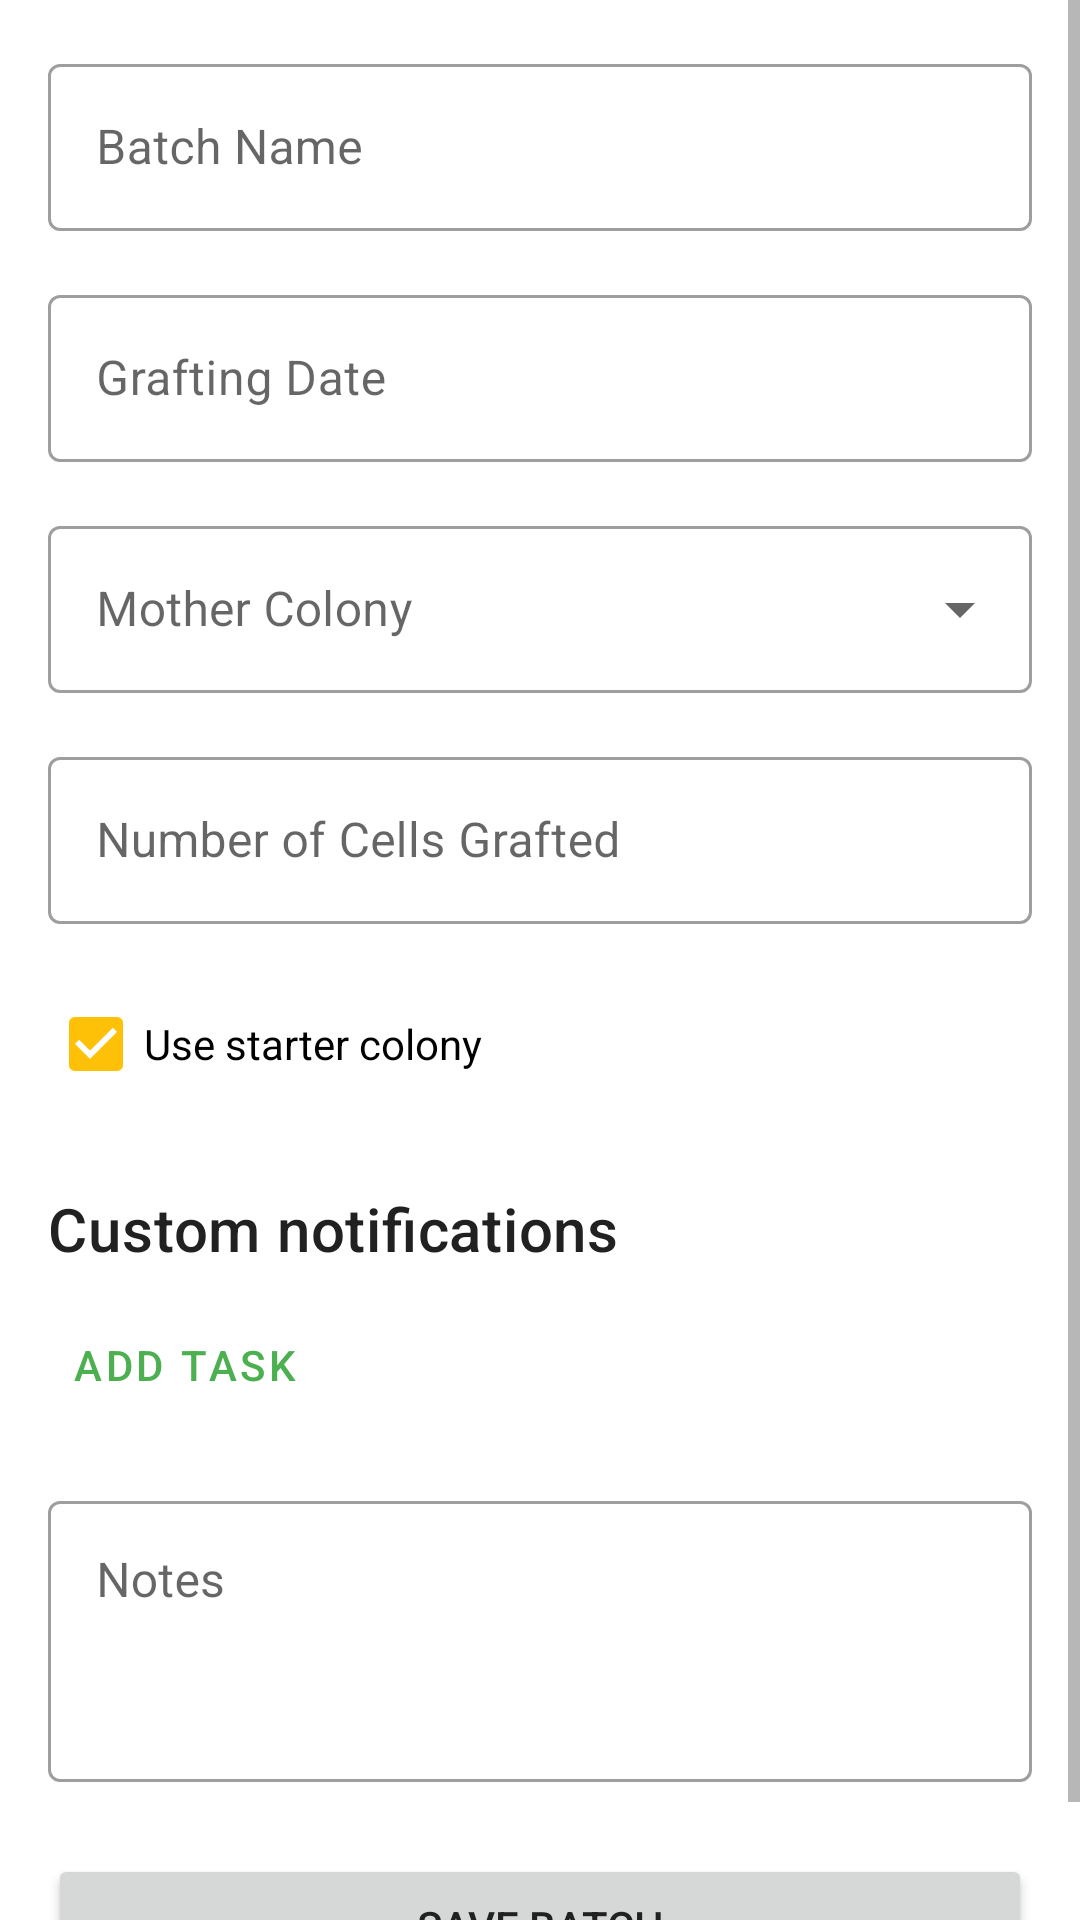

The Android layout XML behind this screen, and the referenced resources:
<!-- AndroidManifest.xml: application theme Theme.Pasika -->
<!-- res/layout/fragment_add_edit_grafting_batch.xml -->
<ScrollView xmlns:android="http://schemas.android.com/apk/res/android"
    xmlns:app="http://schemas.android.com/apk/res-auto"
    xmlns:tools="http://schemas.android.com/tools"
    android:layout_width="match_parent"
    android:layout_height="match_parent"
    tools:context=".ui.queenrearing.batches.AddEditGraftingBatchFragment">

    <LinearLayout
        android:layout_width="match_parent"
        android:layout_height="wrap_content"
        android:orientation="vertical"
        android:padding="16dp">

        <com.google.android.material.textfield.TextInputLayout
            android:id="@+id/batch_name_layout"
            style="@style/Widget.MaterialComponents.TextInputLayout.OutlinedBox"
            android:layout_width="match_parent"
            android:layout_height="wrap_content"
            android:hint="@string/batch_name">

            <com.google.android.material.textfield.TextInputEditText
                android:id="@+id/batch_name_edit_text"
                android:layout_width="match_parent"
                android:layout_height="wrap_content"
                android:inputType="textCapWords" />

        </com.google.android.material.textfield.TextInputLayout>

        <com.google.android.material.textfield.TextInputLayout
            android:id="@+id/grafting_date_layout"
            style="@style/Widget.MaterialComponents.TextInputLayout.OutlinedBox"
            android:layout_width="match_parent"
            android:layout_height="wrap_content"
            android:layout_marginTop="16dp"
            android:hint="@string/grafting_date"
            app:endIconDrawable="@drawable/ic_calendar"
            app:endIconMode="custom">

            <com.google.android.material.textfield.TextInputEditText
                android:id="@+id/grafting_date_edit_text"
                android:layout_width="match_parent"
                android:layout_height="wrap_content"
                android:clickable="true"
                android:focusable="false" />

        </com.google.android.material.textfield.TextInputLayout>

        <com.google.android.material.textfield.TextInputLayout
            android:id="@+id/mother_hive_layout"
            style="@style/Widget.MaterialComponents.TextInputLayout.OutlinedBox.ExposedDropdownMenu"
            android:layout_width="match_parent"
            android:layout_height="wrap_content"
            android:layout_marginTop="16dp"
            android:hint="@string/mother_colony">

            <AutoCompleteTextView
                android:id="@+id/mother_hive_auto_complete"
                android:layout_width="match_parent"
                android:layout_height="wrap_content"
                android:inputType="none" />

        </com.google.android.material.textfield.TextInputLayout>

        <com.google.android.material.textfield.TextInputLayout
            android:id="@+id/cells_grafted_layout"
            style="@style/Widget.MaterialComponents.TextInputLayout.OutlinedBox"
            android:layout_width="match_parent"
            android:layout_height="wrap_content"
            android:layout_marginTop="16dp"
            android:hint="@string/number_of_cells_grafted">

            <com.google.android.material.textfield.TextInputEditText
                android:id="@+id/cells_grafted_edit_text"
                android:layout_width="match_parent"
                android:layout_height="wrap_content"
                android:inputType="number" />

        </com.google.android.material.textfield.TextInputLayout>

        <com.google.android.material.checkbox.MaterialCheckBox
            android:id="@+id/use_starter_check_box"
            android:layout_width="match_parent"
            android:layout_height="wrap_content"
            android:layout_marginTop="16dp"
            android:text="@string/use_starter_colony"
            android:checked="true" />

        <TextView
            style="@style/TextAppearance.MaterialComponents.Headline6"
            android:layout_width="wrap_content"
            android:layout_height="wrap_content"
            android:layout_marginTop="24dp"
            android:text="@string/custom_notifications" />

        <androidx.recyclerview.widget.RecyclerView
            android:id="@+id/custom_tasks_recycler_view"
            android:layout_width="match_parent"
            android:layout_height="wrap_content"
            android:layout_marginTop="8dp"
            tools:listitem="@layout/item_custom_task" />

        <Button
            android:id="@+id/add_custom_task_button"
            style="@style/Widget.MaterialComponents.Button.TextButton"
            android:layout_width="wrap_content"
            android:layout_height="wrap_content"
            android:layout_gravity="start"
            android:text="@string/add_task"
            app:icon="@drawable/ic_add" />

        <com.google.android.material.textfield.TextInputLayout
            android:id="@+id/notes_layout"
            style="@style/Widget.MaterialComponents.TextInputLayout.OutlinedBox"
            android:layout_width="match_parent"
            android:layout_height="wrap_content"
            android:layout_marginTop="16dp"
            android:hint="@string/notes">

            <com.google.android.material.textfield.TextInputEditText
                android:id="@+id/notes_edit_text"
                android:layout_width="match_parent"
                android:layout_height="wrap_content"
                android:gravity="top"
                android:minLines="3" />

        </com.google.android.material.textfield.TextInputLayout>

        <Button
            android:id="@+id/save_button"
            android:layout_width="match_parent"
            android:layout_height="wrap_content"
            android:layout_marginTop="24dp"
            android:text="@string/save_batch" />

    </LinearLayout>
</ScrollView>
<!-- res/layout/item_custom_task.xml (included above) -->
<?xml version="1.0" encoding="utf-8"?>
<RelativeLayout xmlns:android="http://schemas.android.com/apk/res/android"
    xmlns:app="http://schemas.android.com/apk/res-auto"
    xmlns:tools="http://schemas.android.com/tools"
    android:layout_width="match_parent"
    android:layout_height="wrap_content"
    android:background="?attr/selectableItemBackground"
    android:padding="16dp">

    <LinearLayout
        android:layout_width="wrap_content"
        android:layout_height="wrap_content"
        android:layout_alignParentStart="true"
        android:layout_centerVertical="true"
        android:layout_toStartOf="@id/remove_task_button"
        android:orientation="vertical">

        <TextView
            android:id="@+id/task_title_text_view"
            android:layout_width="wrap_content"
            android:layout_height="wrap_content"
            android:textAppearance="?attr/textAppearanceSubtitle1"
            tools:text="Check for Queen Cells" />

        <TextView
            android:id="@+id/task_days_text_view"
            android:layout_width="wrap_content"
            android:layout_height="wrap_content"
            android:textAppearance="?attr/textAppearanceBody2"
            android:textColor="?android:attr/textColorSecondary"
            tools:text="in 5 days" />

    </LinearLayout>

    <ImageButton
        android:id="@+id/remove_task_button"
        android:layout_width="wrap_content"
        android:layout_height="wrap_content"
        android:layout_alignParentEnd="true"
        android:layout_centerVertical="true"
        android:background="?attr/selectableItemBackgroundBorderless"
        android:contentDescription="@string/remove_task"
        android:src="@drawable/ic_delete"
        app:tint="?attr/colorControlNormal" />

</RelativeLayout>
<!-- resources referenced by this layout -->
<resources>
  <string name="add_task">Add task</string>
  <string name="batch_name">Batch Name</string>
  <string name="custom_notifications">Custom notifications</string>
  <string name="grafting_date">Grafting Date</string>
  <string name="mother_colony">Mother Colony</string>
  <string name="notes">Notes</string>
  <string name="number_of_cells_grafted">Number of Cells Grafted</string>
  <string name="remove_task">Remove task</string>
  <string name="save_batch">Save Batch</string>
  <string name="use_starter_colony">Use starter colony</string>
  <style name="Theme.Pasika" parent="Base.Theme.Pasika" />
  <style name="Base.Theme.Pasika" parent="Theme.MaterialComponents.DayNight.NoActionBar">
          
          <item name="colorPrimary">@color/colorPrimary</item>
          <item name="colorPrimaryVariant">@color/colorPrimaryVariant</item>
          <item name="colorOnPrimary">@color/colorOnPrimary</item>
          
          <item name="colorSecondary">@color/colorSecondary</item>
          <item name="colorSecondaryVariant">@color/colorSecondaryVariant</item>
          <item name="colorOnSecondary">@color/colorOnSecondary</item>
          
          <item name="colorError">@color/colorError</item>
          <item name="colorOnError">@color/colorOnError</item>
          
          <item name="colorSurface">@color/white</item>
          <item name="colorOnSurface">@color/black</item>
          <item name="android:colorBackground">@color/white</item>
          <item name="colorOnBackground">@color/black</item>
  
          
          
          <item name="android:textColorPrimary">@color/app_text_primary</item>
          <item name="android:textColorSecondary">@color/app_text_secondary</item>
  
          
          <item name="android:statusBarColor" tools:targetApi="l">?attr/colorPrimaryVariant</item>
          
          <item name="android:windowLightStatusBar" tools:targetApi="m">true</item>
          
          <item name="android:navigationBarColor" tools:targetApi="l">?android:attr/colorBackground</item>
      </style>
  <color name="colorPrimary">#4CAF50</color>
  <color name="colorPrimaryVariant">#388E3C</color>
  <color name="colorOnPrimary">#FFFFFF</color>
  <color name="colorSecondary">#FFC107</color>
  <color name="colorSecondaryVariant">#FFA000</color>
  <color name="colorOnSecondary">#000000</color>
  <color name="colorError">#F44336</color>
  <color name="colorOnError">#FFFFFF</color>
  <color name="white">#FFFFFFFF</color>
  <color name="black">#FF000000</color>
  <color name="app_text_primary">#212121</color>
  <color name="app_text_secondary">#757575</color>
</resources>
